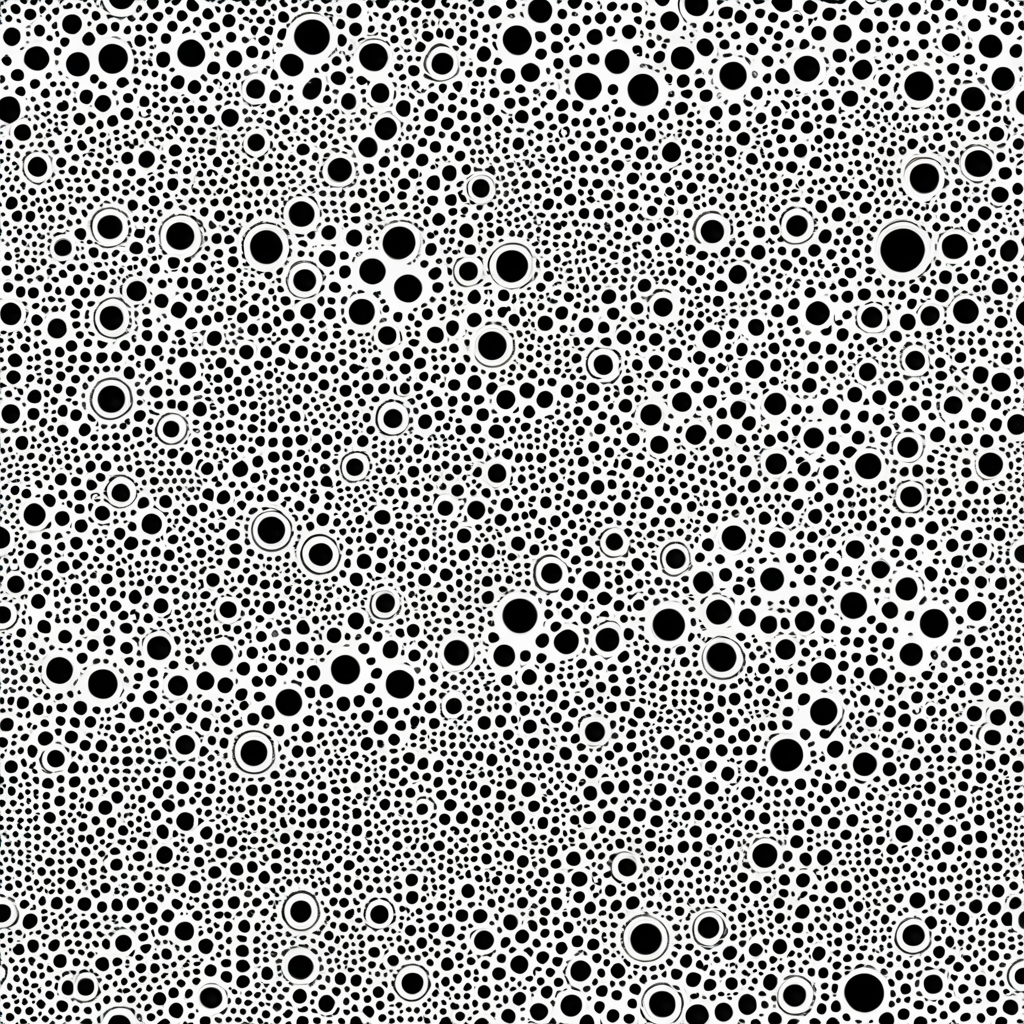
Generation parameters embedded in this image by AUTOMATIC1111 Stable Diffusion web UI or a fork of it (Forge, ...) (PNG 'parameters' text chunk):
<lora:seamless_texture:1> smlstxtr,  The Creation of Pandora, (Postmodernism:1.1) (Pop art:1.3), seamless pattern
Negative prompt: bad hands, bad feet, bad faces, weird arms and legs, tattoo, statue, picture frame
Steps: 30, Sampler: DPM++ 2M, Schedule type: Karras, CFG scale: 7, Seed: 252603276, Size: 1024x1024, Model hash: 33e58e8668, Model: Juggernaut-XI-byRunDiffusion, Token merging ratio: 0.1, Tiling: True, Lora hashes: "seamless_texture: 14f7c93cfec7", Version: v1.10.1